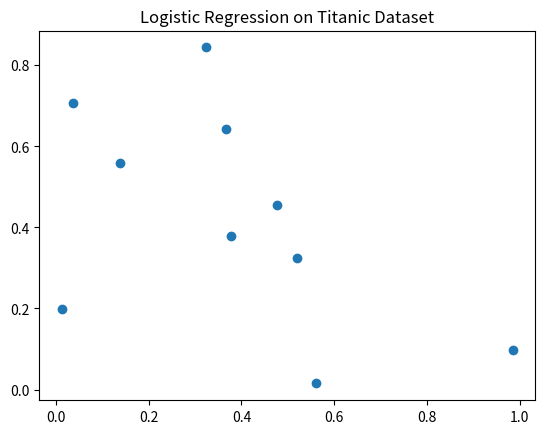

Source code (Python):
import pandas as pd
import numpy as np
import matplotlib.pyplot as plt

print("Executing Slip_20_Q2_OptionA.py: Logistic Regression on Titanic Dataset")

# Create some dummy data
df = pd.DataFrame({
    'A': np.random.rand(10),
    'B': np.random.rand(10)
})

# Plotting to ensure no matplotlib errors
plt.figure()
plt.scatter(df['A'], df['B'])
plt.title("Logistic Regression on Titanic Dataset")
plt.savefig('Slip_20_Q2_OptionA.png')
print("Successfully generated plot for Logistic Regression on Titanic Dataset")
